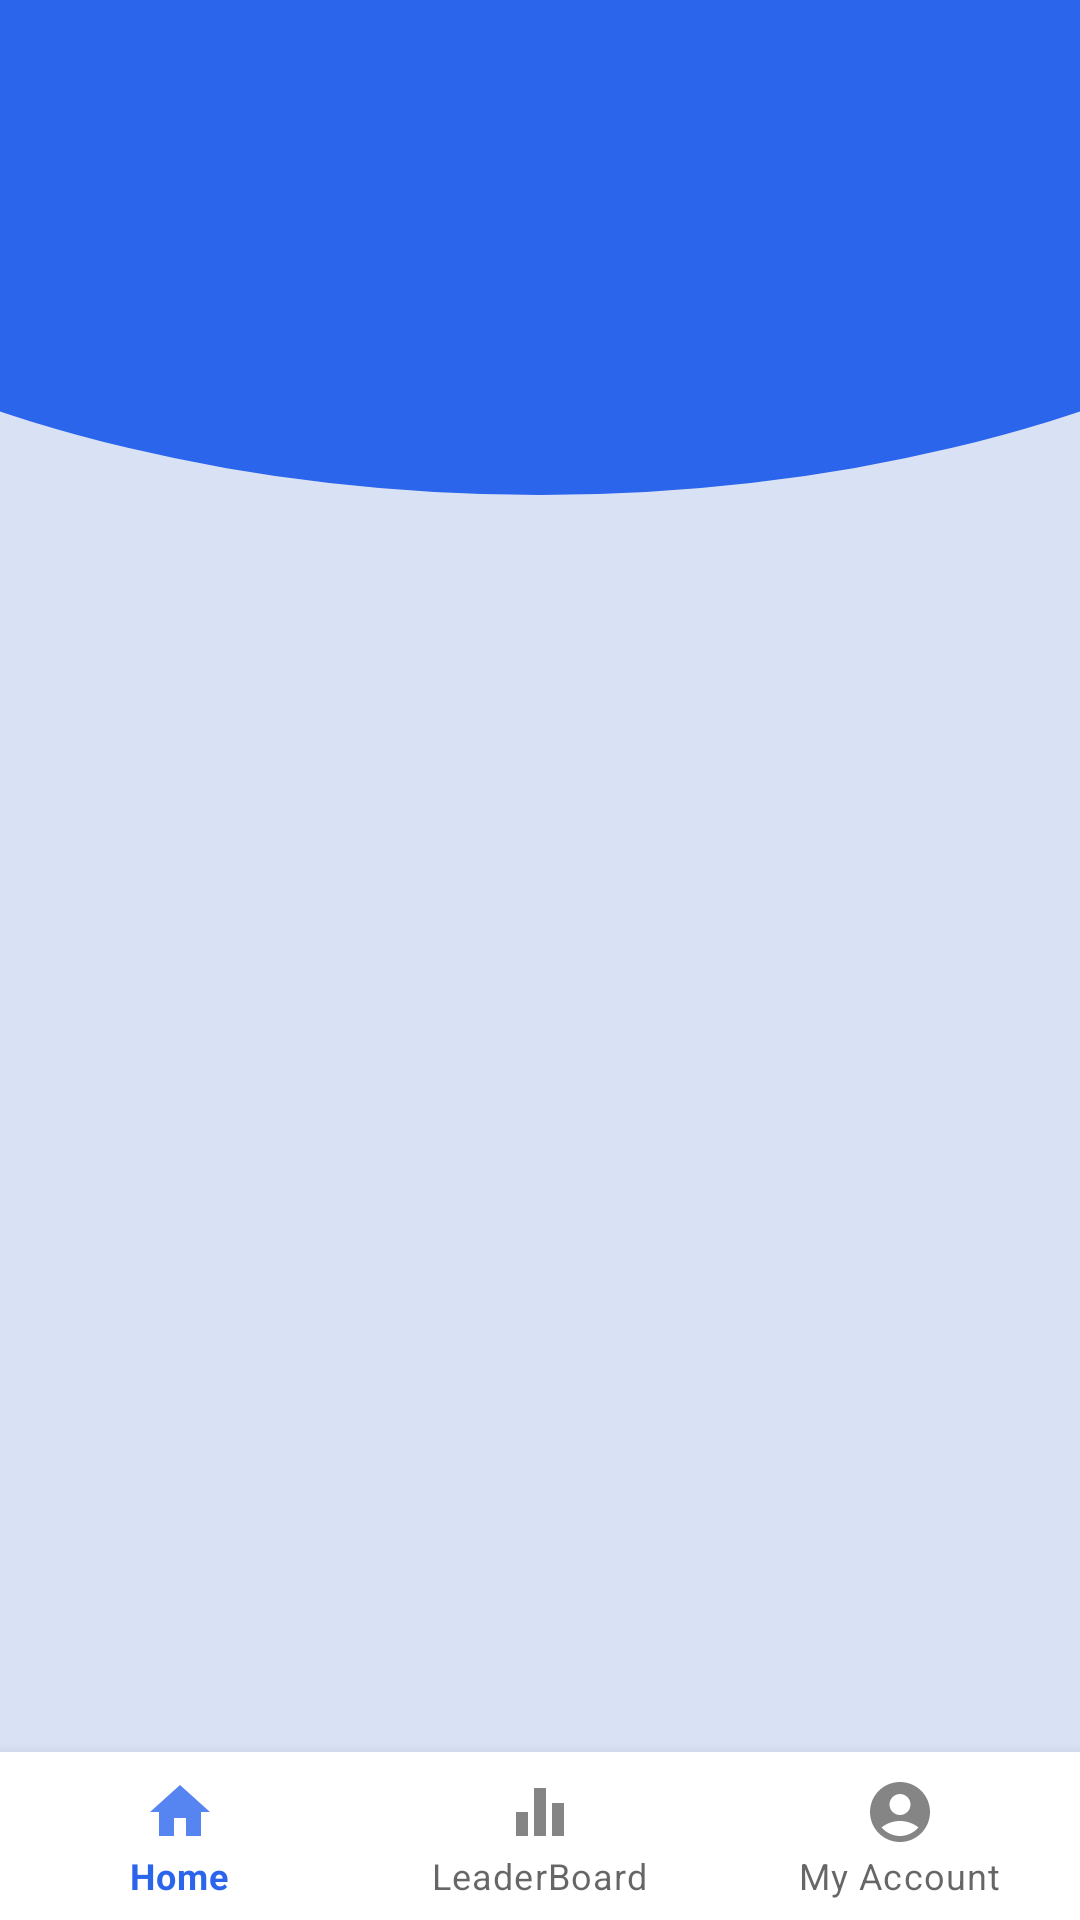

The Android layout XML behind this screen, and the referenced resources:
<!-- AndroidManifest.xml: application theme Theme.NewQALRAPP -->
<!-- res/layout/content_main.xml -->
<?xml version="1.0" encoding="utf-8"?>
<androidx.constraintlayout.widget.ConstraintLayout xmlns:android="http://schemas.android.com/apk/res/android"
    xmlns:app="http://schemas.android.com/apk/res-auto"
    xmlns:tools="http://schemas.android.com/tools"
    android:layout_width="match_parent"
    android:background="@drawable/main_background"
    android:layout_height="match_parent"
    app:layout_behavior="@string/appbar_scrolling_view_behavior"
    tools:showIn="@layout/app_bar_main"
    >

    
    <com.google.android.material.bottomnavigation.BottomNavigationView
        android:id="@+id/bottom_nav_bar"
        android:layout_width="0dp"
        android:layout_height="wrap_content"
        android:background="?android:attr/windowBackground"
        app:layout_constraintBottom_toBottomOf="parent"
        app:menu="@menu/bottom_menu"
        tools:ignore="MissingConstraints">


    </com.google.android.material.bottomnavigation.BottomNavigationView>

    <FrameLayout
        android:id="@+id/main_frame"
        android:layout_width="0dp"
        android:layout_height="0dp"
        app:layout_constraintBottom_toTopOf="@+id/bottom_nav_bar"
        app:layout_constraintEnd_toEndOf="parent"
        app:layout_constraintStart_toStartOf="parent"
        app:layout_constraintTop_toTopOf="parent">

    </FrameLayout>


</androidx.constraintlayout.widget.ConstraintLayout>
<!-- res/layout/app_bar_main.xml (included above) -->
<?xml version="1.0" encoding="utf-8"?>
<androidx.coordinatorlayout.widget.CoordinatorLayout xmlns:android="http://schemas.android.com/apk/res/android"
    xmlns:app="http://schemas.android.com/apk/res-auto"
    xmlns:tools="http://schemas.android.com/tools"
    android:layout_width="match_parent"
    android:layout_height="match_parent">


    <com.google.android.material.appbar.AppBarLayout
        android:id="@+id/appBarLayout2"
        android:layout_width="match_parent"
        android:layout_height="wrap_content"
        tools:ignore="MissingConstraints">

        <androidx.appcompat.widget.Toolbar
            android:id="@+id/toolbar"
            android:layout_width="match_parent"
            android:layout_height="wrap_content"
            android:background="#2B65EC">

            <androidx.constraintlayout.widget.ConstraintLayout
                android:layout_width="match_parent"
                android:layout_height="wrap_content">
                <TextView
                    android:layout_width="wrap_content"
                    android:layout_height="wrap_content"
                    android:layout_centerHorizontal="true"
                    android:fontFamily="@font/raleway"
                    android:text="QALR APP"
                    android:textColor="@color/white"
                    android:textSize="22dp"
                    app:layout_constraintEnd_toEndOf="parent"
                    app:layout_constraintStart_toStartOf="parent" />

            </androidx.constraintlayout.widget.ConstraintLayout>

        </androidx.appcompat.widget.Toolbar>
    </com.google.android.material.appbar.AppBarLayout>



    <include layout="@layout/content_main" />

</androidx.coordinatorlayout.widget.CoordinatorLayout>
<!-- resources referenced by this layout -->
<resources>
  <color name="white">#FFFFFFFF</color>
  <!-- drawable main_background (drawable) -->
  <?xml version="1.0" encoding="utf-8"?>
  <layer-list xmlns:android="http://schemas.android.com/apk/res/android">
  
      <item>
          <shape android:shape="rectangle">
              <solid android:color="#D9E1F4"/>
          </shape>
      </item>
  
      <item android:bottom="475dp"
          android:left="-180dp"
          android:right="-180dp"
          android:top="-250dp"
          >
          <shape android:shape="oval">
              <solid android:color="#2B65EC"/>
          </shape>
      </item>
  </layer-list>
  <style name="Theme.NewQALRAPP" parent="Theme.MaterialComponents.DayNight.NoActionBar">
          
          <item name="colorPrimary">#2B65EC</item>
          <item name="colorPrimaryVariant">@color/purple_700</item>
          <item name="colorOnPrimary">@color/white</item>
          
          <item name="colorSecondary">@color/teal_200</item>
          <item name="colorSecondaryVariant">@color/teal_700</item>
          <item name="colorOnSecondary">@color/black</item>
          
          
          <item name="android:statusBarColor">@color/black</item>
      </style>
  <color name="purple_700">#FF3700B3</color>
  <color name="teal_200">#FF03DAC5</color>
  <color name="teal_700">#FF018786</color>
  <color name="black">#FF000000</color>
</resources>
